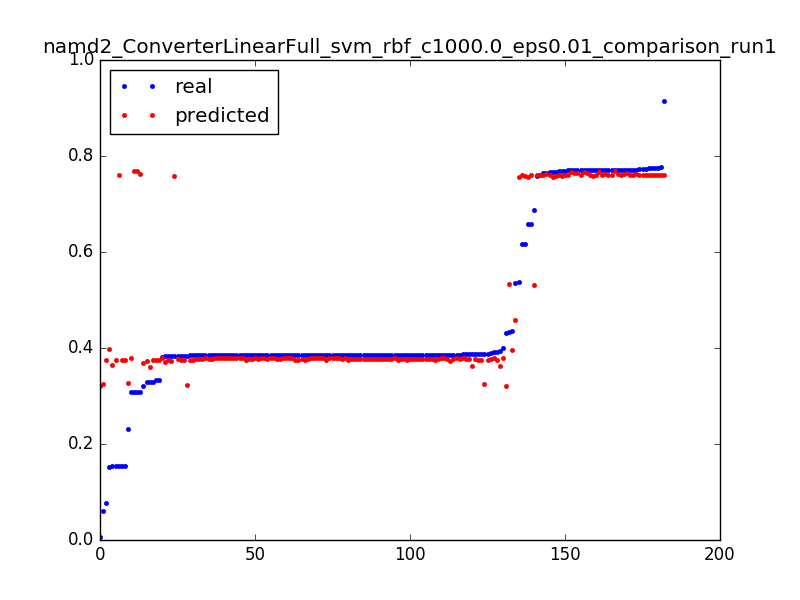

Values plotted in this chart, from the file beside it:
0.3080520119336591, 0.768730739689, 0.050955414012738856
0.006304, 0.3199, 0.003185
0.431, 0.3218, 0.006369
0.3843, 0.3236, 0.009554
0.06133, 0.3247, 0.003185
0.3881, 0.3258, 0.006369
0.2306, 0.3269, 0.009554
0.329, 0.3749, 0.003185
0.3843, 0.3753, 0.006369
0.385, 0.3756, 0.009554
0.3853, 0.3759, 0.01274
0.3854, 0.3761, 0.01592
0.3854, 0.3763, 0.01911
0.3854, 0.3765, 0.02229
0.3855, 0.3767, 0.02548
0.3904, 0.3768, 0.02866
0.3855, 0.3768, 0.03185
0.3856, 0.3769, 0.03503
0.3854, 0.3769, 0.03822
0.3854, 0.3769, 0.0414
0.3854, 0.3768, 0.04459
0.3854, 0.3767, 0.04777
0.3855, 0.3765, 0.05096
0.3855, 0.3764, 0.05414
0.3854, 0.3762, 0.05732
0.3855, 0.3759, 0.06051
0.3855, 0.3756, 0.06369
0.0771, 0.3753, 0.06688
0.3326, 0.3752, 0.003185
0.3842, 0.3755, 0.006369
0.385, 0.3758, 0.009554
0.3853, 0.3761, 0.01274
0.3853, 0.3763, 0.01592
0.3854, 0.3765, 0.01911
0.3862, 0.3767, 0.02229
0.3856, 0.3768, 0.02548
0.3856, 0.3769, 0.02866
0.3855, 0.3769, 0.03185
0.3855, 0.3769, 0.03503
0.3855, 0.3769, 0.03822
0.3855, 0.3768, 0.0414
0.3855, 0.3767, 0.04459
0.3855, 0.3766, 0.04777
0.3866, 0.3764, 0.05096
0.3856, 0.3762, 0.05414
0.3911, 0.376, 0.05732
0.3856, 0.3757, 0.06051
0.1542, 0.3754, 0.06369
0.5362, 0.4582, 0.003185
0.4361, 0.3961, 0.003185
0.153, 0.3978, 0.006369
0.658, 0.7599, 0.003185
0.7758, 0.7602, 0.006369
0.7707, 0.7605, 0.009554
0.7708, 0.7608, 0.01274
0.7666, 0.7611, 0.01592
0.7707, 0.7613, 0.01911
0.771, 0.7614, 0.02229
0.7709, 0.7616, 0.02548
0.3084, 0.7617, 0.02866
0.5366, 0.7555, 0.003185
... 122 more rows
